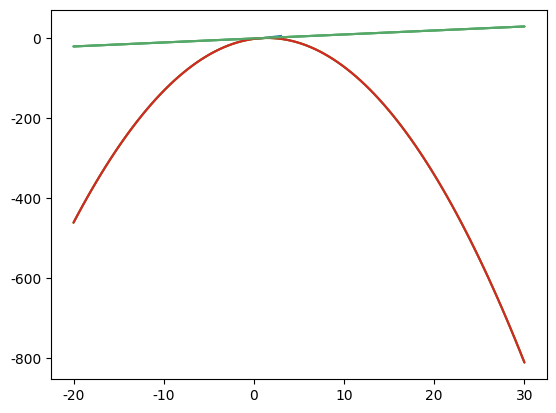

Source code (Python):
## 1. Why Learn Calculus? ##

import numpy as np
import matplotlib.pyplot as plt
x = np.linspace(0,3,num=301)
y = -x**(1/2) + x*3 - 1
plt.plot(x,y)
plt.show()

# find the derivative = 0 (x,y)

## 4. Math Behind Slope ##

def slope(x1,x2,y1,y2):
    slope = (y2 - y1)/(x2 - x1)
    return slope
slope_one = slope(0,4,1,13)
slope_two = slope(5,-1,16,-2)

## 6. Secant Lines ##

import seaborn
seaborn.set(style='darkgrid')

def draw_secant(x_values):
    x = np.linspace(-20,30,100)
    y = -1*(x**2) + x*3 - 1
    plt.plot(x,y)
    y_values = x_values
    for i in range(len(x_values)):
        y_values[i] = -1*(x_values[i]**2) + x_values[i]*3 - 1
    slope = (x_values[0]-x_values[1])/(y_values[0]-y_values[1])
    b = y_values[0] - slope*x_values[0]
    plt.plot(x,slope*x+b,color='g')
    plt.show()
    
draw_secant([3,5])
draw_secant([3,10])
draw_secant([3,15])

